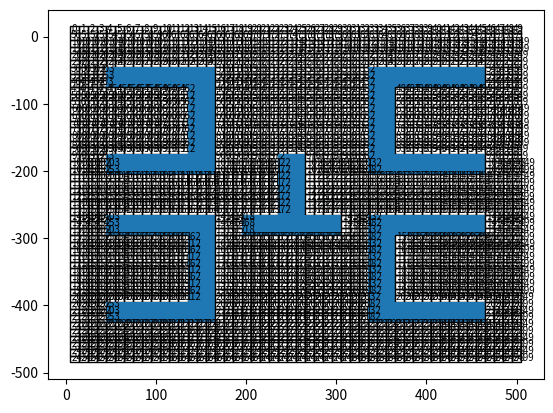

This figure's Python source:
import matplotlib.pyplot as p
import matplotlib.patches as patches
import numpy as np

c_x = []
c_y = []
obs = [304,305,306,307,308,309,310,311,312,313,314,315,365,415,465,515,565,615,
       665,715,765,815,865,915,965,1015,1065,1064,1063,1062,1061,1060,1059,1058,
       1057,1056,1055,1054,1004,1005,1006,1007,1008,1009,1010,1011,1012,1013,
       1014,354,355,356,357,358,359,360,361,362,363,364,414,464,514,564,614,
       664,714,764,814,864,914,964,954,955,956,957,958,959,960,961,962,963,404,
       405,406,407,408,409,410,411,412,413,463,513,563,613,663,713,763,813,863,
       913,963,1404,1405,1406,1407,1408,1409,1410,1411,1412,1413,1414,1415,1465,
       1515,1565,1615,1665,1715,1765,1815,1865,1915,1965,2015,2065,2115,2165,
       2164,2163,2162,2161,2160,2159,2158,2157,2156,2155,2154,1454,1455,1456,
       1457,1458,1459,1460,1461,1462,1463,1464,1514,1564,1614,1664,1714,1764,
       1814,1864,1914,1964,2014,2064,2114,2113,2112,2111,2110,2109,2108,2107,
       2106,2105,2104,2054,2055,2056,2057,2058,2059,2060,2061,2062,2063,1504,
       1505,1506,1507,1508,1509,1510,1511,1512,1513,1563,1613,1663,1713,1763,
       1813,1863,1913,1963,2013,2063,2062,2061,2060,2059,2058,2057,2056,2055,
       2054,973,974,975,
       1023,1024,1025,1073,1074,1075,
       1419,1420,1421,1422,1423,1123,1124,1125,1173,1174,
       1175,1223,1224,1225,1273,1274,1275,1323,1324,1325,1373,1374,1375,
       1424,1425,1426,1427,1428,1429,1469,1470,1471,1472,1473,1474,1475,1476,
       1477,1478,1479,1519,1520,1521,1522,1523,1524,1525,1526,1527,1528,1529,
       333,334,335,336,337,338,339,340,341,342,343,344,345,383,384,385,386,387,
       388,389,390,391,392,393,394,395,433,434,435,436,437,438,439,440,441,442,
       443,444,445,483,484,485,533,534,535,583,584,585,633,634,635,683,684,685,
       733,734,735,783,784,785,833,834,835,883,884,885,933,934,935,983,984,985,
       986,987,988,989,990,991,992,993,994,995,1033,1034,1035,1036,1037,1038,
       1039,1040,1041,1042,1043,1044,1045,1083,1084,1085,1086,1087,1088,1089,
       1090,1091,1092,1093,1094,1095,1433,1434,1435,1436,1437,1438,1439,1440,
       1441,1442,1443,1444,1445,1483,1484,1485,1486,1487,1488,1489,1490,1491,
       1492,1493,1494,1495,1533,1534,1535,1536,1537,1538,1539,1540,1541,1542,
       1543,1544,1545,1583,1584,1585,1633,1634,1635,1683,1684,1685,1733,1734,
       1735,1783,1784,1785,1833,1834,1835,1883,1884,1885,1933,1934,1935,1983,
       1984,1985,2033,2034,2035,2083,2084,2085,2086,2087,2088,2089,2090,2091,
       2092,2093,2094,2095,2133,2134,2135,2136,2137,2138,2139,2140,2141,2142,
       2143,2144,2145,2183,2184,2185,2186,2187,2188,2189,2190,2191,2192,2193,
       2194,2195]

row = 50
col = 50

def fig():
    
    x = 5.0
    y = 5.0
    a = 10.0
    count = -1
    
    for i in range(0,row):
        for j in range(0,col):
        
            y = y
            x = x
            count = count + 1
        
            if count not in obs:
                
                p.gca().add_patch(patches.Rectangle((x, y),a,a,fill = False))
                p.text(x+1,y+3,(i*row+j), fontsize=7)
                c_x.append(x+5.0)
                c_y.append(y+5.0)
           
            else:
            
                p.gca().add_patch(patches.Rectangle((x, y),a,a))
                c_x.append(x+5.0)
                c_y.append(y+5.0)
        
            x = x + 10.0
        
        
        y = y - 10.0
        x = x - (j+1)*10.0

def result(best):
    
    path_x = []
    path_y = []
    
    for k in range(0,len(best)):
    
        path_x.append(c_x[best[k]])
        path_y.append(c_y[best[k]])
    
    for i in range(0,len(c_x)):
    
        if i in best:

            p.scatter(c_x[i],c_y[i],c = "black")
    
    p.plot(path_x,path_y,'k')


fig()
best = []
result(best)
p.show()
